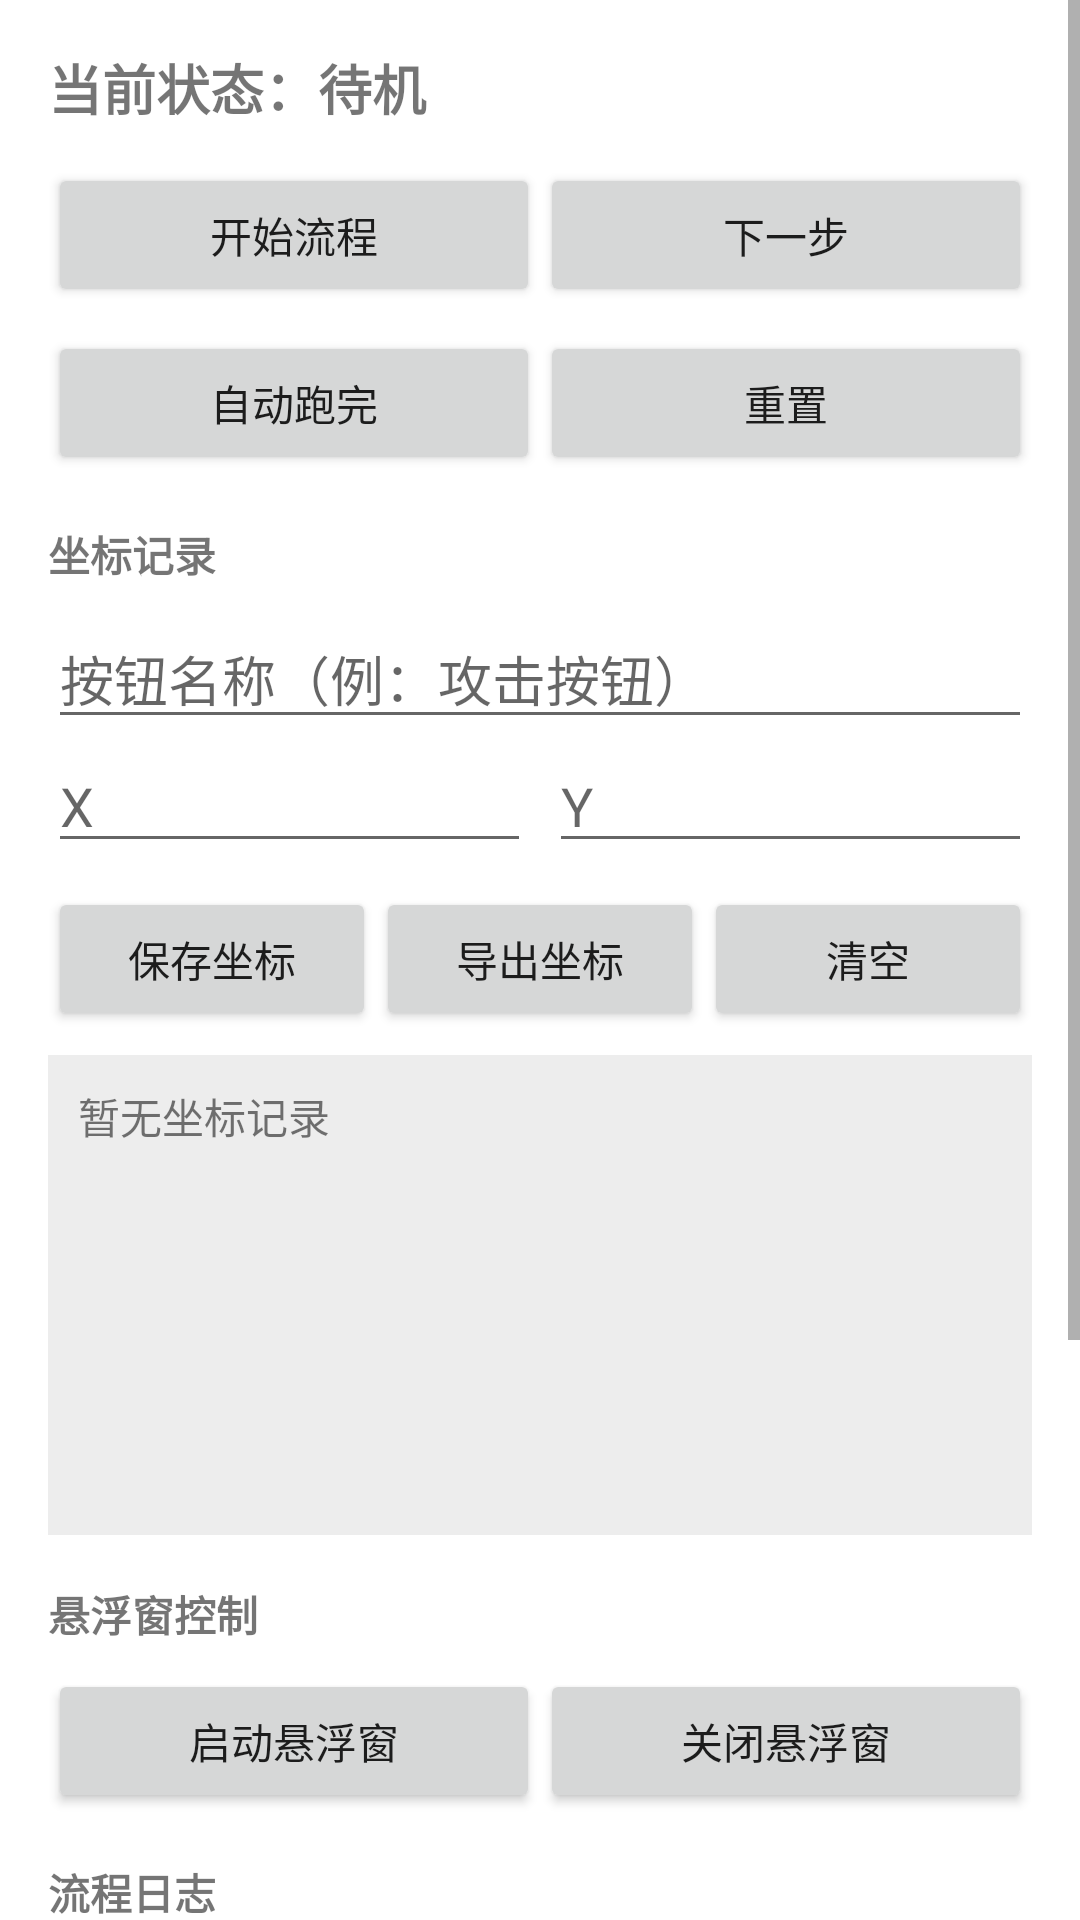

This screen was rendered from an Android layout file. Write that file and the resources it references.
<!-- AndroidManifest.xml: application theme Theme.CocHelper -->
<!-- res/layout/activity_main.xml -->
<?xml version="1.0" encoding="utf-8"?>
<ScrollView xmlns:android="http://schemas.android.com/apk/res/android"
    android:layout_width="match_parent"
    android:layout_height="match_parent">

    <LinearLayout
        android:layout_width="match_parent"
        android:layout_height="wrap_content"
        android:orientation="vertical"
        android:padding="16dp">

        <TextView
            android:id="@+id/tvCurrentState"
            android:layout_width="match_parent"
            android:layout_height="wrap_content"
            android:text="当前状态：待机"
            android:textSize="18sp"
            android:textStyle="bold" />

        <LinearLayout
            android:layout_width="match_parent"
            android:layout_height="wrap_content"
            android:layout_marginTop="12dp"
            android:orientation="horizontal">

            <Button
                android:id="@+id/btnStartFlow"
                android:layout_width="0dp"
                android:layout_height="wrap_content"
                android:layout_weight="1"
                android:text="开始流程" />

            <Button
                android:id="@+id/btnNextStep"
                android:layout_width="0dp"
                android:layout_height="wrap_content"
                android:layout_weight="1"
                android:text="下一步" />
        </LinearLayout>

        <LinearLayout
            android:layout_width="match_parent"
            android:layout_height="wrap_content"
            android:layout_marginTop="8dp"
            android:orientation="horizontal">

            <Button
                android:id="@+id/btnRunAll"
                android:layout_width="0dp"
                android:layout_height="wrap_content"
                android:layout_weight="1"
                android:text="自动跑完" />

            <Button
                android:id="@+id/btnReset"
                android:layout_width="0dp"
                android:layout_height="wrap_content"
                android:layout_weight="1"
                android:text="重置" />
        </LinearLayout>

        <TextView
            android:layout_width="match_parent"
            android:layout_height="wrap_content"
            android:layout_marginTop="16dp"
            android:text="坐标记录"
            android:textStyle="bold" />

        <EditText
            android:id="@+id/etButtonName"
            android:layout_width="match_parent"
            android:layout_height="wrap_content"
            android:layout_marginTop="8dp"
            android:hint="按钮名称（例：攻击按钮）"
            android:inputType="text" />

        <LinearLayout
            android:layout_width="match_parent"
            android:layout_height="wrap_content"
            android:orientation="horizontal">

            <EditText
                android:id="@+id/etButtonX"
                android:layout_width="0dp"
                android:layout_height="wrap_content"
                android:layout_marginEnd="6dp"
                android:layout_weight="1"
                android:hint="X"
                android:inputType="numberSigned" />

            <EditText
                android:id="@+id/etButtonY"
                android:layout_width="0dp"
                android:layout_height="wrap_content"
                android:layout_weight="1"
                android:hint="Y"
                android:inputType="numberSigned" />
        </LinearLayout>

        <LinearLayout
            android:layout_width="match_parent"
            android:layout_height="wrap_content"
            android:layout_marginTop="8dp"
            android:orientation="horizontal">

            <Button
                android:id="@+id/btnAddCoordinate"
                android:layout_width="0dp"
                android:layout_height="wrap_content"
                android:layout_weight="1"
                android:text="保存坐标" />

            <Button
                android:id="@+id/btnExportCoordinates"
                android:layout_width="0dp"
                android:layout_height="wrap_content"
                android:layout_weight="1"
                android:text="导出坐标" />

            <Button
                android:id="@+id/btnClearCoordinates"
                android:layout_width="0dp"
                android:layout_height="wrap_content"
                android:layout_weight="1"
                android:text="清空" />
        </LinearLayout>

        <TextView
            android:id="@+id/tvCoordinateList"
            android:layout_width="match_parent"
            android:layout_height="160dp"
            android:layout_marginTop="8dp"
            android:background="#12000000"
            android:gravity="start|top"
            android:padding="10dp"
            android:text="暂无坐标记录"
            android:textSize="14sp" />

        <TextView
            android:layout_width="match_parent"
            android:layout_height="wrap_content"
            android:layout_marginTop="16dp"
            android:text="悬浮窗控制"
            android:textStyle="bold" />

        <LinearLayout
            android:layout_width="match_parent"
            android:layout_height="wrap_content"
            android:layout_marginTop="8dp"
            android:orientation="horizontal">

            <Button
                android:id="@+id/btnStartOverlay"
                android:layout_width="0dp"
                android:layout_height="wrap_content"
                android:layout_weight="1"
                android:text="启动悬浮窗" />

            <Button
                android:id="@+id/btnStopOverlay"
                android:layout_width="0dp"
                android:layout_height="wrap_content"
                android:layout_weight="1"
                android:text="关闭悬浮窗" />
        </LinearLayout>

        <TextView
            android:layout_width="match_parent"
            android:layout_height="wrap_content"
            android:layout_marginTop="16dp"
            android:text="流程日志"
            android:textStyle="bold" />

        <TextView
            android:id="@+id/tvLog"
            android:layout_width="match_parent"
            android:layout_height="260dp"
            android:background="#12000000"
            android:gravity="start|top"
            android:padding="10dp"
            android:textSize="14sp" />

    </LinearLayout>
</ScrollView>
<!-- resources referenced by this layout -->
<resources>
  <style name="Theme.CocHelper" parent="Theme.MaterialComponents.DayNight.NoActionBar">
          <item name="colorPrimary">@android:color/holo_blue_dark</item>
          <item name="colorPrimaryVariant">@android:color/holo_blue_light</item>
          <item name="colorOnPrimary">@android:color/white</item>
          <item name="android:statusBarColor" tools:targetApi="l">@android:color/black</item>
      </style>
</resources>
